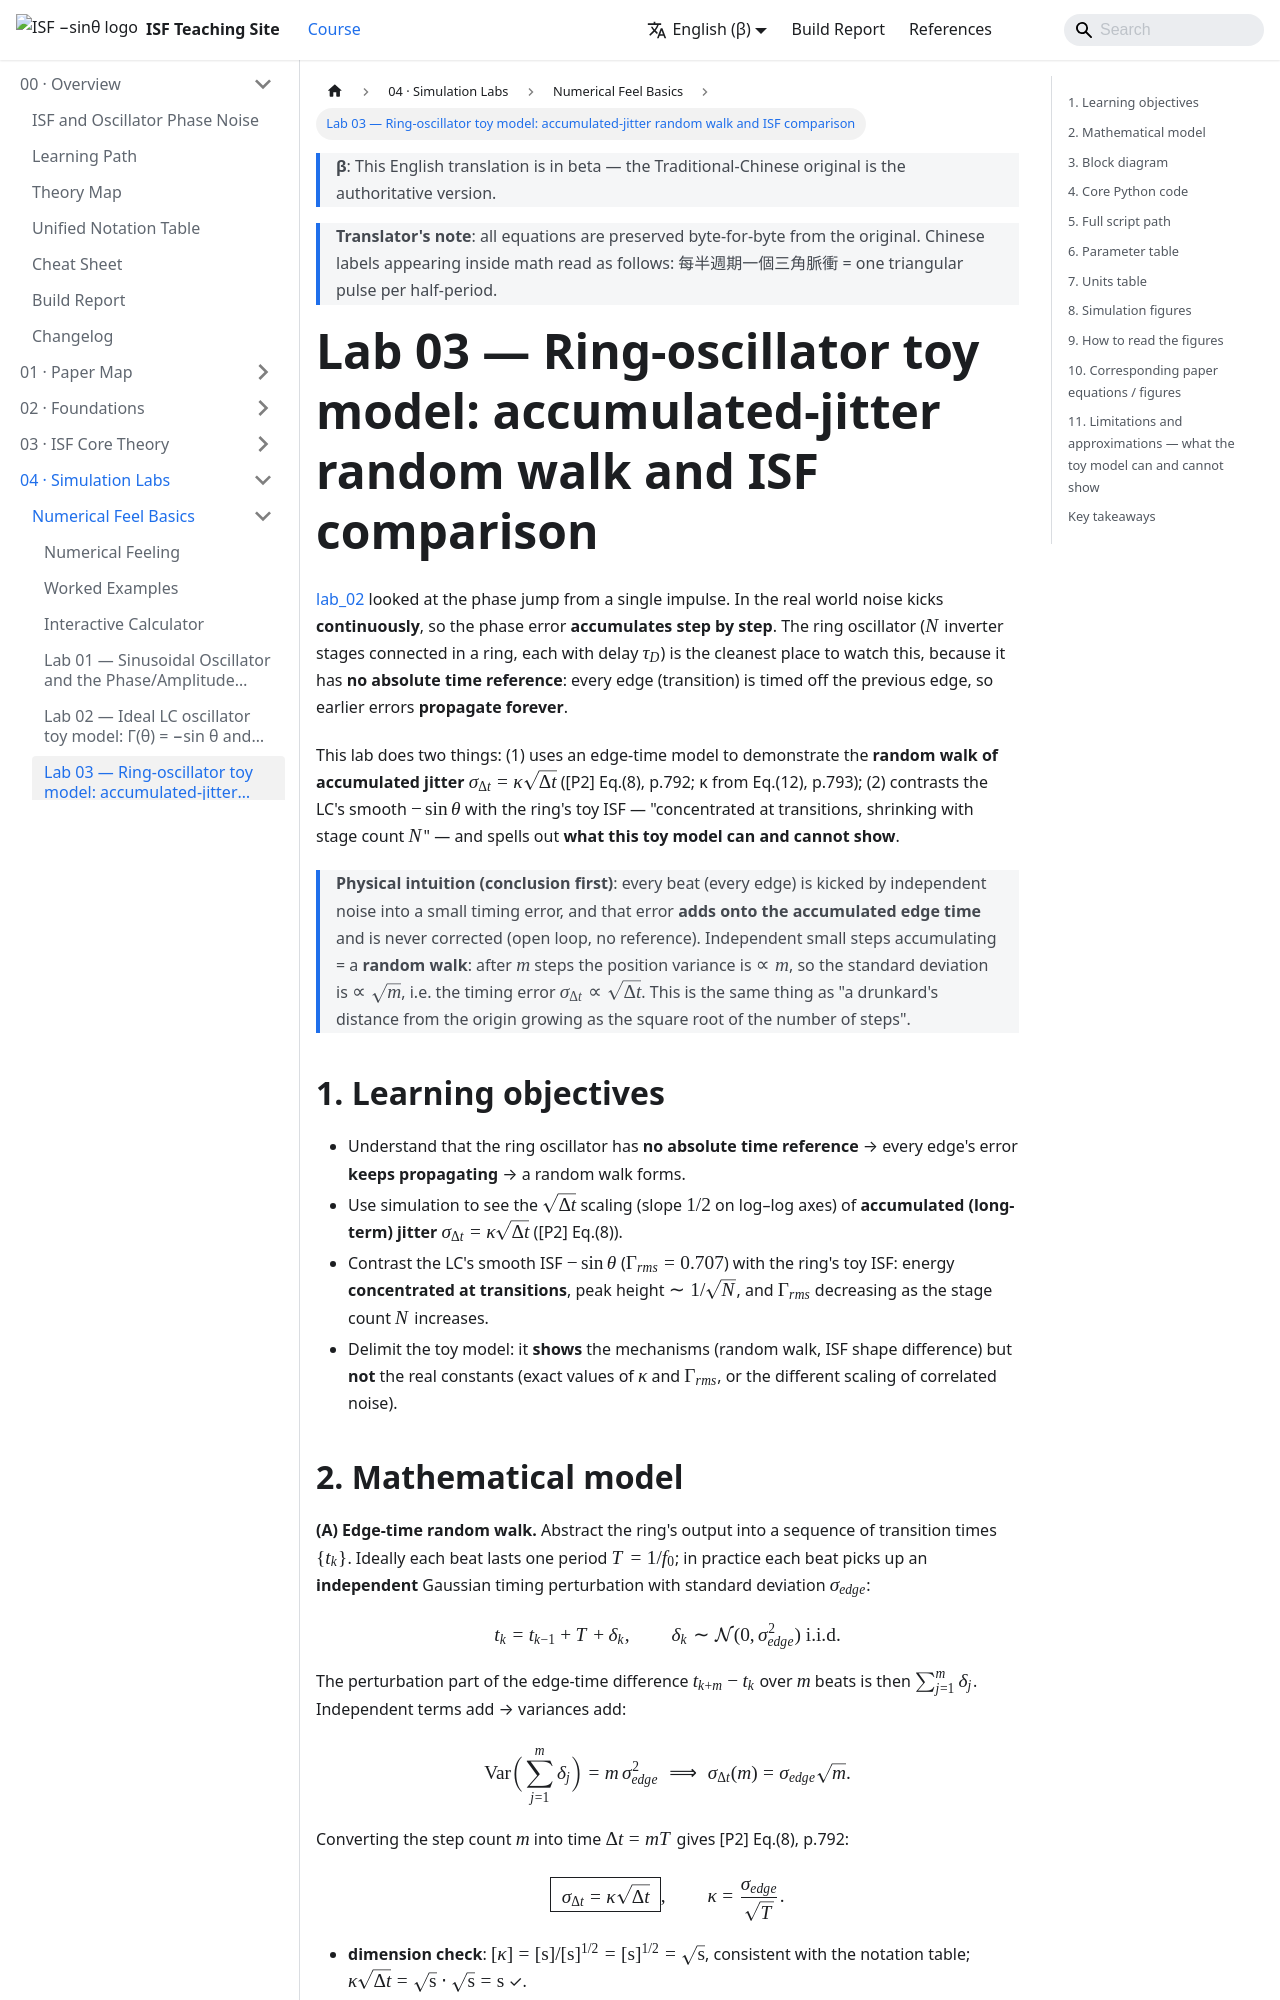

repository: gmcycle7/isf-teaching-site · page: en/04_simulation_labs/lab_03_ring_oscillator_toy_model/index.html · generator: docusaurus

---
title: Lab 03 — Ring 振盪器 toy model：累積 jitter 隨機漫步與 ISF 比較
description: 用 edge-time 隨機漫步模型看 ring 振盪器的累積 jitter σ ∝ √Δt（[P2] Eq.(8), p.792），並對比 LC 的平滑 −sinθ ISF 與 ring 集中在 transition、隨級數 N 變小的 toy ISF。
---

# Lab 03 — Ring 振盪器 toy model：累積 jitter 隨機漫步與 ISF 比較

[lab_02](/04_simulation_labs/lab_02_lc_oscillator_toy_model) 看的是單一 impulse 的相位跳變。
真實世界裡 noise 是**持續**踢的，於是相位誤差會**一步步累積**。Ring oscillator（環形振盪器，
由 $N$ 級反相器接成環、每級延遲 $\tau_D$）是觀察這件事最乾淨的對象，因為它**沒有絕對時間
參考**：每一個 edge（轉態）的時刻都建立在前一個 edge 之上，前面的誤差會**永久傳遞**下去。

這個 lab 做兩件事：(1) 用 edge-time 模型展示**累積 jitter 的隨機漫步**
$\sigma_{\Delta t}=\kappa\sqrt{\Delta t}$（[P2] Eq.(8), p.792；κ 由 Eq.(12), p.793）；(2) 對比 LC 平滑的
$-\sin\theta$ 與 ring「集中在 transition、隨級數 $N$ 變小」的 toy ISF，並指出
**這個 toy model 看得見什麼、看不見什麼**。

> **物理直覺（先講結論）**：每一拍（每個 edge）都被獨立的雜訊踢出一點點 timing error，
> 而且這個 error **加到累積的 edge 時刻上**、永遠不會被修正（開環、無參考）。獨立小步累加
> = **隨機漫步（random walk）**：走 $m$ 步後的位置變異數 $\propto m$，所以標準差 $\propto\sqrt{m}$，
> 也就是時間誤差 $\sigma_{\Delta t}\propto\sqrt{\Delta t}$。這跟「醉漢走路離原點的距離隨步數開根號」
> 是同一回事。

## 1. 教學目標

- 理解 ring 振盪器**沒有絕對時間參考** → 每個 edge 的誤差**持續傳遞** → 形成 random walk。
- 用模擬看 **accumulated（long-term）jitter** $\sigma_{\Delta t}=\kappa\sqrt{\Delta t}$ 的
  $\sqrt{\Delta t}$（斜率 $1/2$，log–log 上）標度（[P2] Eq.(8)）。
- 對比 LC 的平滑 ISF $-\sin\theta$（$\Gamma_{rms}=0.707$）與 ring 的 toy ISF：能量**集中在
  transition**、峰高 $\sim1/\sqrt N$、隨級數 $N$ 增加 $\Gamma_{rms}$ 下降。
- 釐清 toy model 的邊界：**看得見**機制（random walk、ISF 形狀差異），**看不見**真實常數
  （$\kappa$、$\Gamma_{rms}$ 的精確值、correlated noise 的不同標度）。
